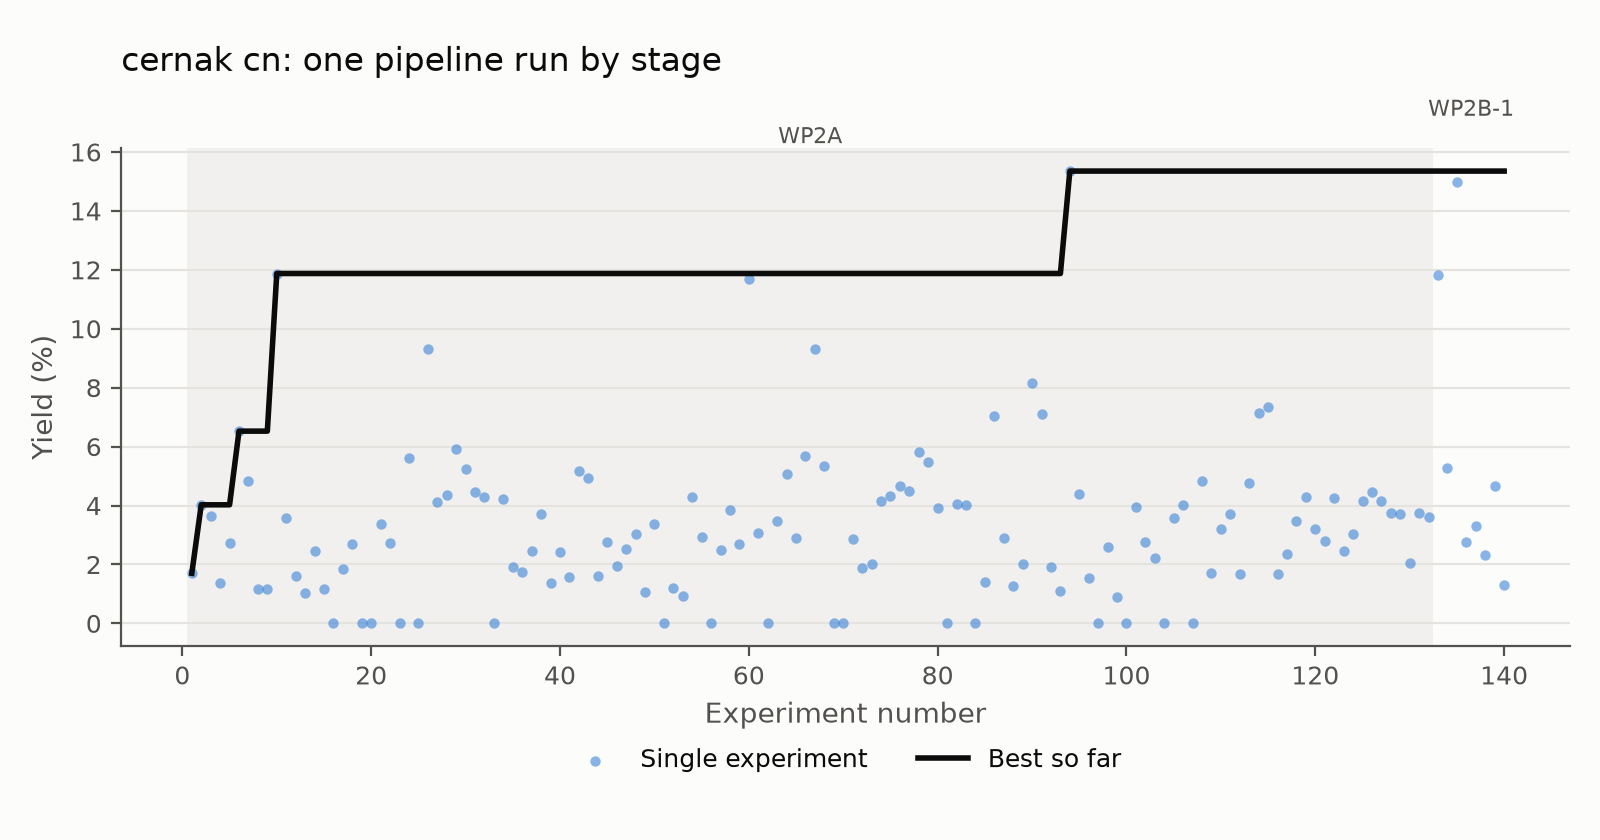

The file beside this chart, header and first rows:
experiment, stage, yield
1, WP2A, 1.7
2, WP2A, 4.025
3, WP2A, 3.647
4, WP2A, 1.377
5, WP2A, 2.717
6, WP2A, 6.525
7, WP2A, 4.837
8, WP2A, 1.183
9, WP2A, 1.18
10, WP2A, 11.88
11, WP2A, 3.58
12, WP2A, 1.6
13, WP2A, 1.03
14, WP2A, 2.46
15, WP2A, 1.16
16, WP2A, 0.0
17, WP2A, 1.845
18, WP2A, 2.71
19, WP2A, 0.0
20, WP2A, 0.0
21, WP2A, 3.36
22, WP2A, 2.73
23, WP2A, 0.0
24, WP2A, 5.61
25, WP2A, 0.0
26, WP2A, 9.3
27, WP2A, 4.12
28, WP2A, 4.35
29, WP2A, 5.93
30, WP2A, 5.24
31, WP2A, 4.47
32, WP2A, 4.29
33, WP2A, 0.0
34, WP2A, 4.23
35, WP2A, 1.91
36, WP2A, 1.76
37, WP2A, 2.467
38, WP2A, 3.705
39, WP2A, 1.363
40, WP2A, 2.41
41, WP2A, 1.573
42, WP2A, 5.17
43, WP2A, 4.923
44, WP2A, 1.597
45, WP2A, 2.76
46, WP2A, 1.95
47, WP2A, 2.53
48, WP2A, 3.03
49, WP2A, 1.07
50, WP2A, 3.36
51, WP2A, 0.0
52, WP2A, 1.2
53, WP2A, 0.935
54, WP2A, 4.28
55, WP2A, 2.945
56, WP2A, 0.0
57, WP2A, 2.5
58, WP2A, 3.84
59, WP2A, 2.71
60, WP2A, 11.68
... 80 more rows
